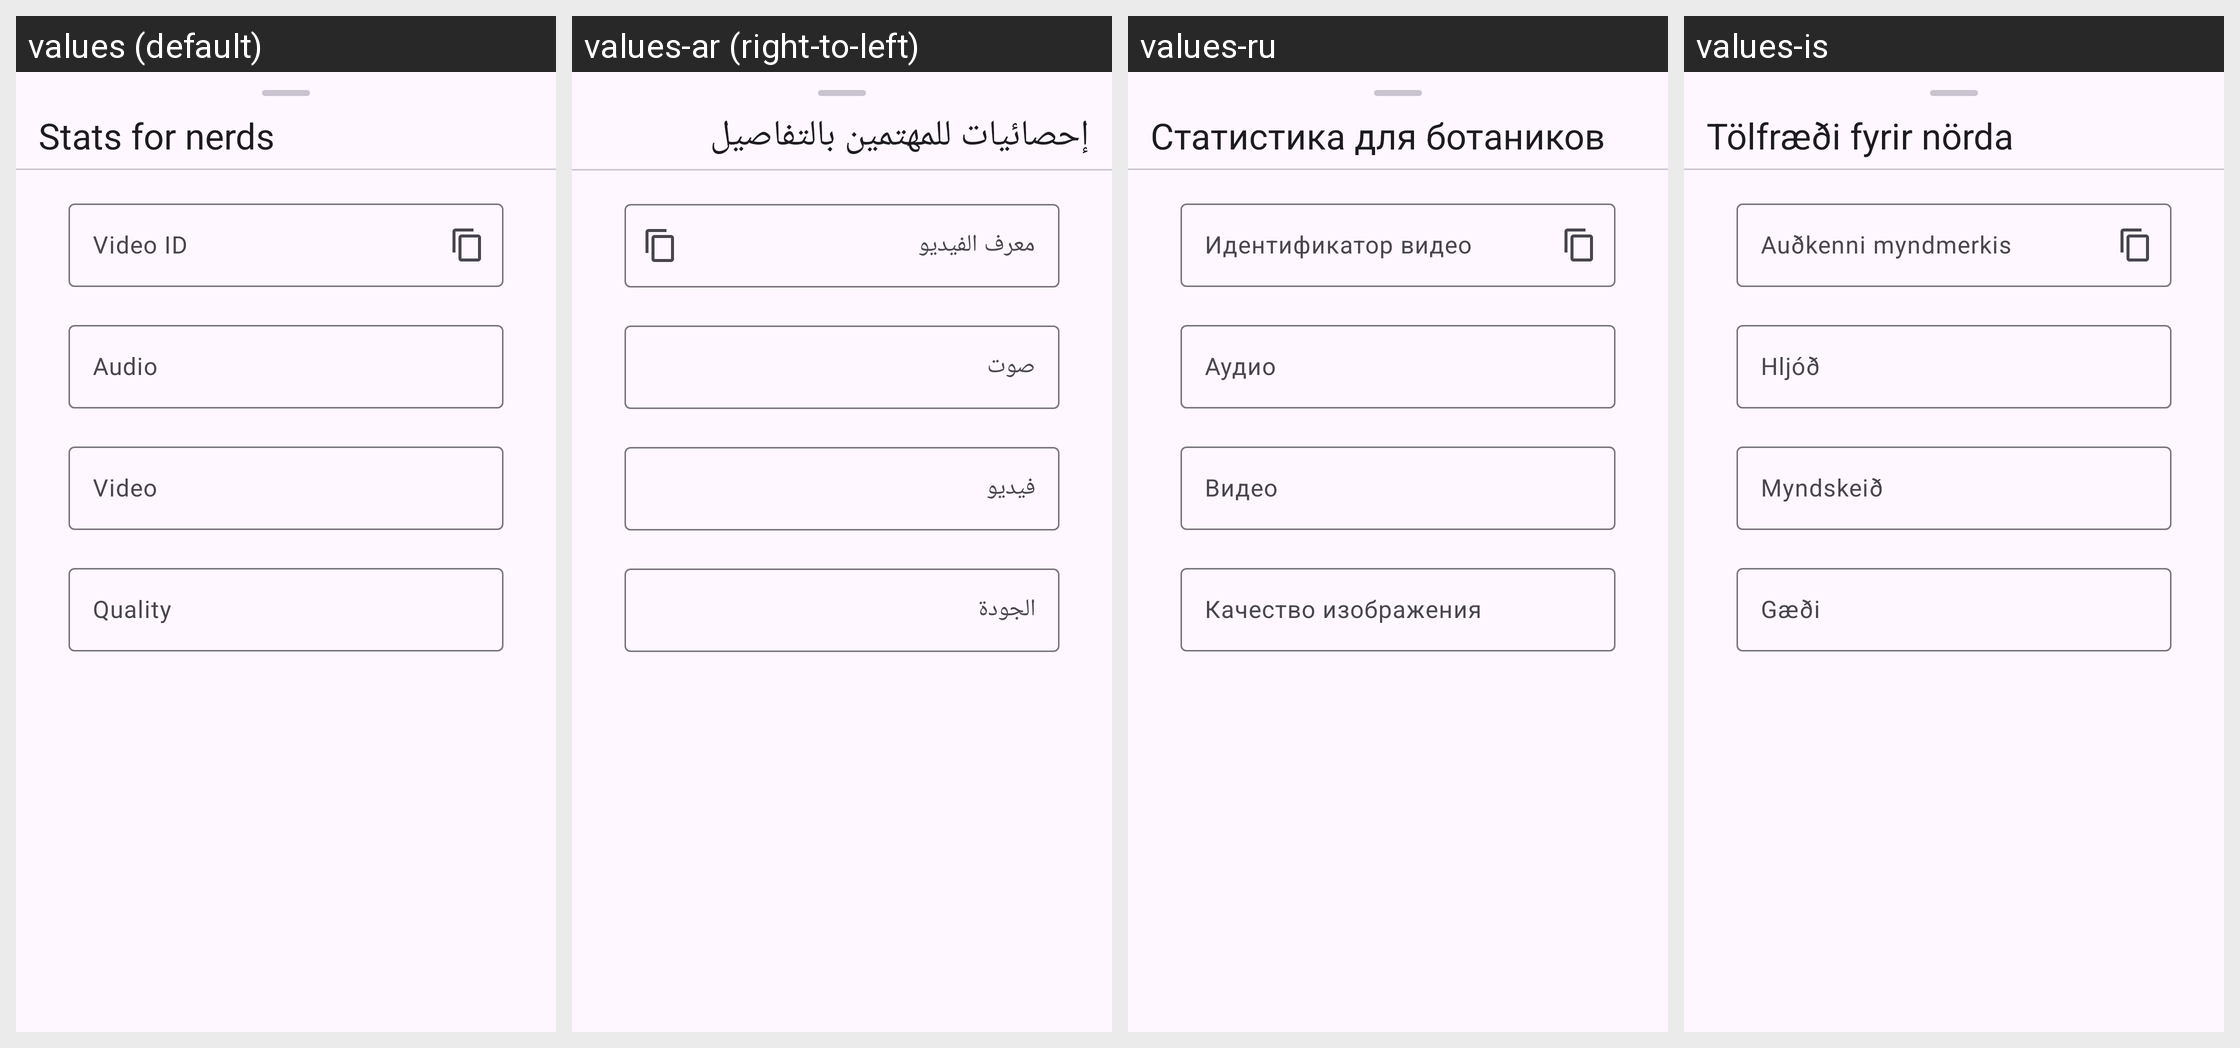

Strings drawn on this Android screen and how each of the app's shown locales translates them:
Android screen res/layout/dialog_stats.xml rendered under 4 locales, left to right: values (default), values-ar (right-to-left), values-ru, values-is. Device: Nexus 5 (rendered at 1080×1920; each locale shown at half size, 540×960, under a caption strip naming it); theme BaseTheme.
Other locales in the repository, not shown: values-af, values-as, values-az, values-azb, values-be, values-bg, values-bn, values-ca, values-ckb, values-cs, values-da, values-de, values-el, values-eo, values-es, values-et, values-eu, values-fa, values-fi, values-fil, values-fr, values-gu, values-haw, values-hi, values-hr, values-hu, values-hy, values-ia, values-in, values-it, values-iw, values-ja, values-km, values-ko, values-lt, values-lv, values-ml, values-mr, values-ms, values-nb-rNO, values-ne, values-nl, values-or, values-pa, values-pl, values-pt, values-pt-rBR, values-ro, values-si, values-sk, values-so, values-sr, values-sv, values-ta, values-th, values-tk, values-tr, values-ug, values-uk, values-ur, values-uz, values-vi, values-yue, values-zh-rCN, values-zh-rTW.
Strings drawn on this screen, with the default value and each locale's value (text and hints the layout hard-codes, and strings that could not be matched under every locale, appear in the picture but are not listed):

video_id
  values: Video ID
  values-ar: معرف الفيديو
  values-ru: Идентификатор видео
  values-is: Auðkenni myndmerkis

audio
  values: Audio
  values-ar: صوت
  values-ru: Аудио
  values-is: Hljóð

video
  values: Video
  values-ar: فيديو
  values-ru: Видео
  values-is: Myndskeið
